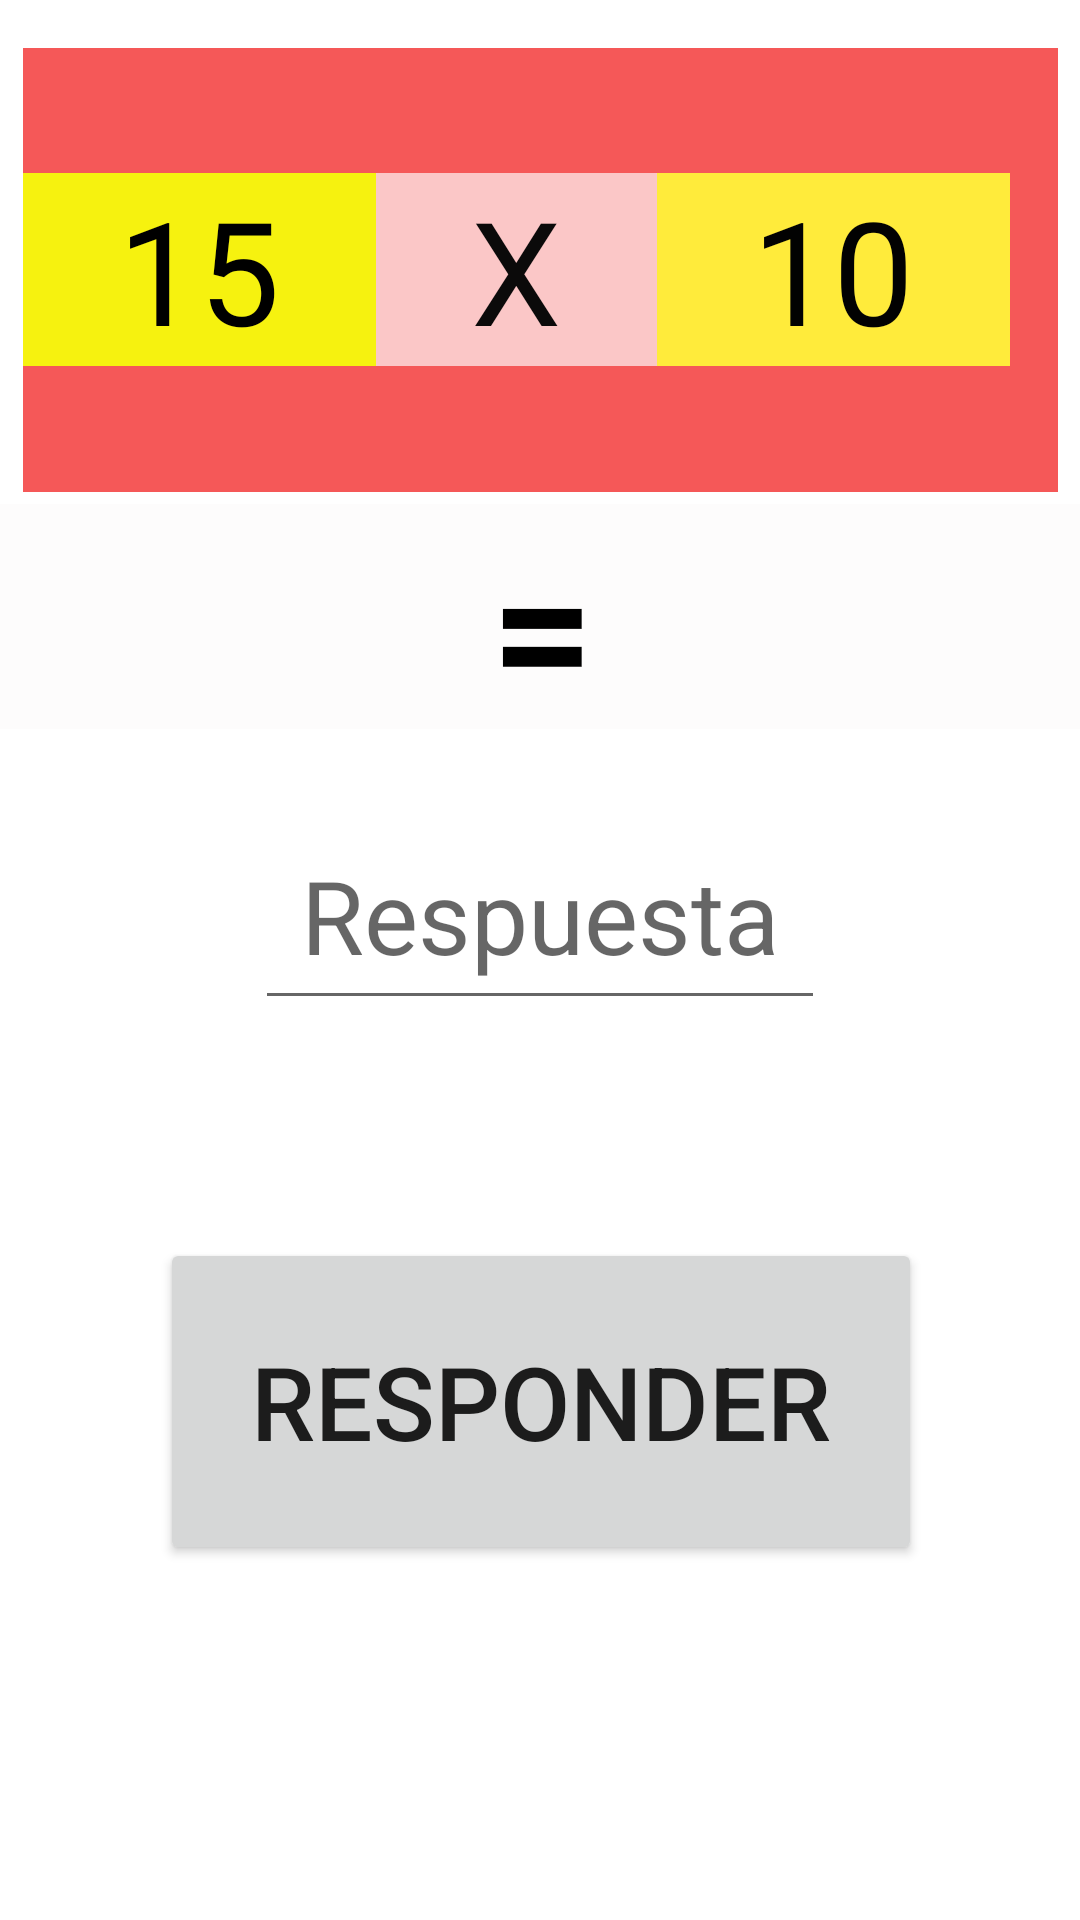

Here is an Android app screen rendered from its layout file. Give the layout XML and the strings, colors and styles it references.
<!-- AndroidManifest.xml: application theme Theme.Proyecto_sorpresa_con_poco_tiempo -->
<!-- res/layout/fragment_tablas2.xml -->
<?xml version="1.0" encoding="utf-8"?>
<androidx.constraintlayout.widget.ConstraintLayout xmlns:android="http://schemas.android.com/apk/res/android"
    xmlns:app="http://schemas.android.com/apk/res-auto"
    xmlns:tools="http://schemas.android.com/tools"
    android:layout_width="match_parent"
    android:layout_height="match_parent"
    tools:context=".MainActivity">

    <LinearLayout
        android:id="@+id/linearLayout"
        android:layout_width="345dp"
        android:layout_height="148dp"
        android:layout_marginStart="8dp"
        android:layout_marginTop="16dp"
        android:layout_marginEnd="8dp"
        android:background="#B0FFFCFC"
        android:backgroundTint="#F10E0E"
        android:gravity="center"
        android:orientation="horizontal"
        app:layout_constraintEnd_toEndOf="parent"
        app:layout_constraintStart_toStartOf="parent"
        app:layout_constraintTop_toTopOf="parent">

        <TextView
            android:id="@+id/tvFactor1"
            android:layout_width="wrap_content"
            android:layout_height="wrap_content"
            android:layout_weight="1"
            android:background="#F6F20F"
            android:gravity="center"
            android:text="15"
            android:textColor="#000000"
            android:textSize="48sp" />

        <TextView
            android:id="@+id/textView10"
            android:layout_width="wrap_content"
            android:layout_height="wrap_content"
            android:layout_weight="1"
            android:background="#A9FFFFFF"
            android:gravity="center"
            android:text="X"
            android:textColor="#0B0A0A"
            android:textSize="48sp" />

        <TextView
            android:id="@+id/tvFactor2"
            android:layout_width="wrap_content"
            android:layout_height="wrap_content"
            android:layout_marginEnd="16dp"
            android:layout_marginRight="16dp"
            android:layout_weight="1"
            android:background="#FFEB3B"
            android:gravity="center"
            android:text="10"
            android:textColor="#020202"
            android:textSize="48sp"
            app:layout_constraintEnd_toEndOf="parent" />
    </LinearLayout>

    <TextView
        android:id="@+id/textView12"
        android:layout_width="391dp"
        android:layout_height="75dp"
        android:layout_marginTop="4dp"
        android:background="#FDFCFC"
        android:gravity="center"
        android:text="="
        android:textColor="#000000"
        android:textSize="60sp"
        android:textStyle="bold"
        app:layout_constraintEnd_toEndOf="parent"
        app:layout_constraintHorizontal_bias="0.486"
        app:layout_constraintStart_toStartOf="parent"
        app:layout_constraintTop_toBottomOf="@+id/linearLayout" />

    <EditText
        android:id="@+id/etRespuesta"
        android:layout_width="190dp"
        android:layout_height="73dp"
        android:layout_marginTop="24dp"
        android:ems="10"
        android:gravity="center"
        android:hint="Respuesta"
        android:inputType="number"
        android:textSize="34sp"
        app:layout_constraintEnd_toEndOf="parent"
        app:layout_constraintStart_toStartOf="parent"
        app:layout_constraintTop_toBottomOf="@+id/textView12" />

    <Button
        android:id="@+id/btnVerificar"
        android:layout_width="254dp"
        android:layout_height="109dp"
        android:text="Responder"
        android:textSize="34sp"
        app:layout_constraintBottom_toBottomOf="parent"
        app:layout_constraintEnd_toEndOf="parent"
        app:layout_constraintHorizontal_bias="0.503"
        app:layout_constraintStart_toStartOf="parent"
        app:layout_constraintTop_toBottomOf="@+id/etRespuesta"
        app:layout_constraintVertical_bias="0.38" />

</androidx.constraintlayout.widget.ConstraintLayout>
<!-- resources referenced by this layout -->
<resources>
  <style name="Theme.Proyecto_sorpresa_con_poco_tiempo" parent="Theme.MaterialComponents.DayNight.DarkActionBar">
          
          <item name="colorPrimary">@color/purple_500</item>
          <item name="colorPrimaryVariant">@color/purple_700</item>
          <item name="colorOnPrimary">@color/white</item>
          
          <item name="colorSecondary">@color/teal_200</item>
          <item name="colorSecondaryVariant">@color/teal_700</item>
          <item name="colorOnSecondary">@color/black</item>
          
          <item name="android:statusBarColor" tools:targetApi="l">?attr/colorPrimaryVariant</item>
          
      </style>
  <!-- not gathered from this repository: default colours our renderer supplied (Android Studio template values) -->
  <color name="purple_500">#FF6200EE</color>
  <color name="purple_700">#FF3700B3</color>
  <color name="teal_200">#FF03DAC5</color>
  <color name="teal_700">#FF018786</color>
  <color name="black">#FF000000</color>
  <color name="white">#FFFFFFFF</color>
</resources>
